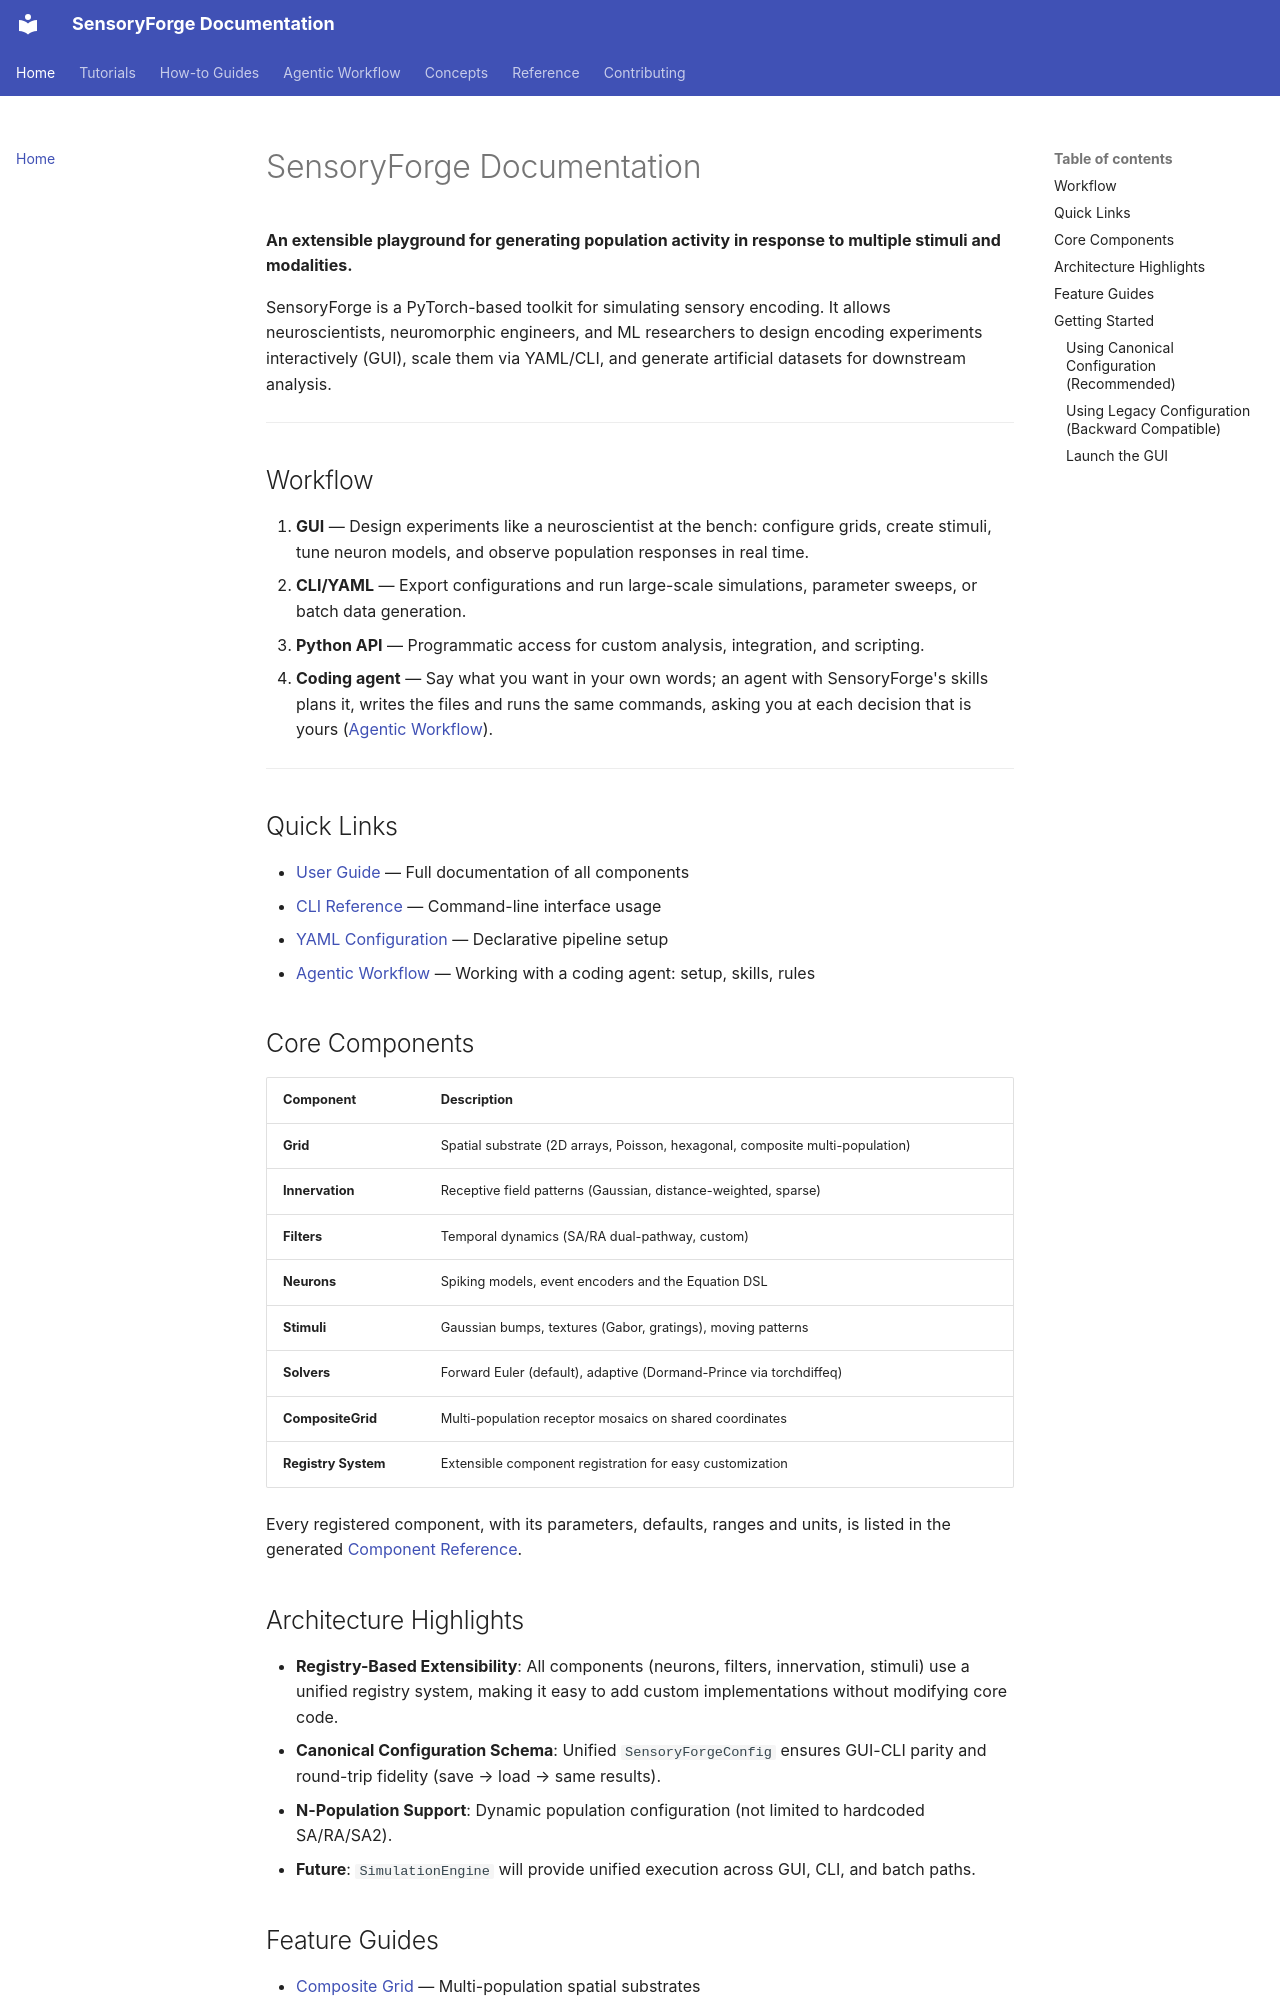

repository: benefron/sensoryforge · page: index.html · generator: mkdocs

# SensoryForge Documentation

**An extensible playground for generating population activity in response to multiple stimuli and modalities.**

SensoryForge is a PyTorch-based toolkit for simulating sensory encoding. It allows neuroscientists, neuromorphic engineers, and ML researchers to design encoding experiments interactively (GUI), scale them via YAML/CLI, and generate artificial datasets for downstream analysis.

---

## Workflow

1. **GUI** — Design experiments like a neuroscientist at the bench: configure grids, create stimuli, tune neuron models, and observe population responses in real time.
2. **CLI/YAML** — Export configurations and run large-scale simulations, parameter sweeps, or batch data generation.
3. **Python API** — Programmatic access for custom analysis, integration, and scripting.
4. **Coding agent** — Say what you want in your own words; an agent with SensoryForge's skills plans it, writes the files and runs the same commands, asking you at each decision that is yours ([Agentic Workflow](agents/index.md)).

---

## Quick Links

- [User Guide](index.md) — Full documentation of all components
- [CLI Reference](reference/cli.md) — Command-line interface usage
- [YAML Configuration](how-to/yaml_configuration.md) — Declarative pipeline setup
- [Agentic Workflow](agents/index.md) — Working with a coding agent: setup, skills, rules

## Core Components

| Component | Description |
|-----------|-------------|
| **Grid** | Spatial substrate (2D arrays, Poisson, hexagonal, composite multi-population) |
| **Innervation** | Receptive field patterns (Gaussian, distance-weighted, sparse) |
| **Filters** | Temporal dynamics (SA/RA dual-pathway, custom) |
| **Neurons** | Spiking models, event encoders and the Equation DSL |
| **Stimuli** | Gaussian bumps, textures (Gabor, gratings), moving patterns |
| **Solvers** | Forward Euler (default), adaptive (Dormand-Prince via torchdiffeq) |
| **CompositeGrid** | Multi-population receptor mosaics on shared coordinates |
| **Registry System** | Extensible component registration for easy customization |

Every registered component, with its parameters, defaults, ranges and units, is listed in the generated [Component Reference](reference/components.md).

## Architecture Highlights

- **Registry-Based Extensibility**: All components (neurons, filters, innervation, stimuli) use a unified registry system, making it easy to add custom implementations without modifying core code.
- **Canonical Configuration Schema**: Unified `SensoryForgeConfig` ensures GUI-CLI parity and round-trip fidelity (save → load → same results).
- **N-Population Support**: Dynamic population configuration (not limited to hardcoded SA/RA/SA2).
- **Future**: `SimulationEngine` will provide unified execution across GUI, CLI, and batch paths.
